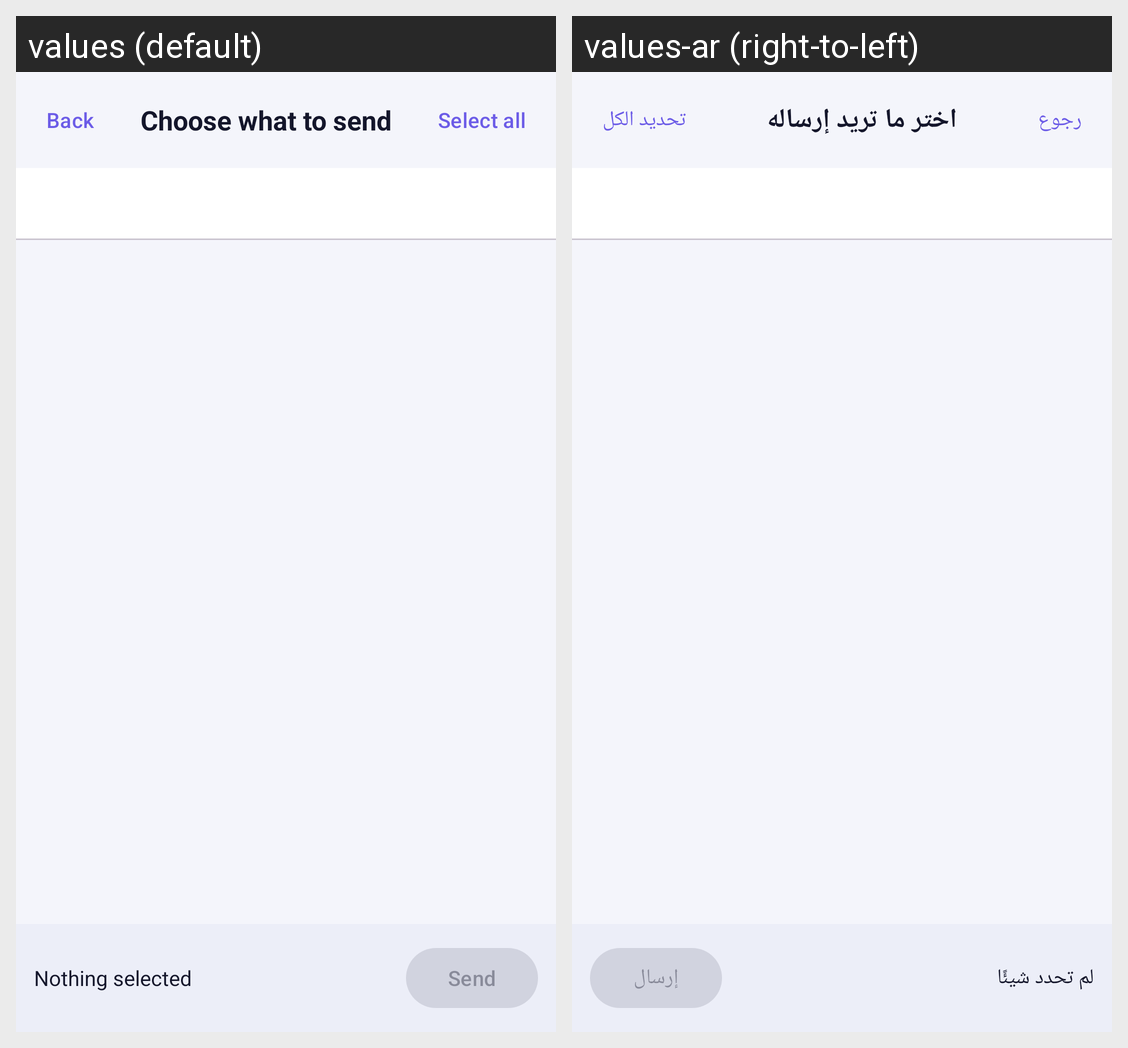

Locale-by-locale string values for the Android screen shown in this grid:
Android screen res/layout/fragment_send_pick.xml rendered under 2 locales, left to right: values (default), values-ar (right-to-left). Device: Nexus 5 (rendered at 1080×1920; each locale shown at half size, 540×960, under a caption strip naming it); theme Theme.WifiShare.
Strings drawn on this screen, with the default value and each locale's value (text and hints the layout hard-codes, and strings that could not be matched under every locale, appear in the picture but are not listed):

send_back
  values: Back
  values-ar: رجوع

send_pick_title
  values: Choose what to send
  values-ar: اختر ما تريد إرساله

send_select_all
  values: Select all
  values-ar: تحديد الكل

send_selected_count_zero
  values: Nothing selected
  values-ar: لم تحدد شيئًا

send_action
  values: Send
  values-ar: إرسال
